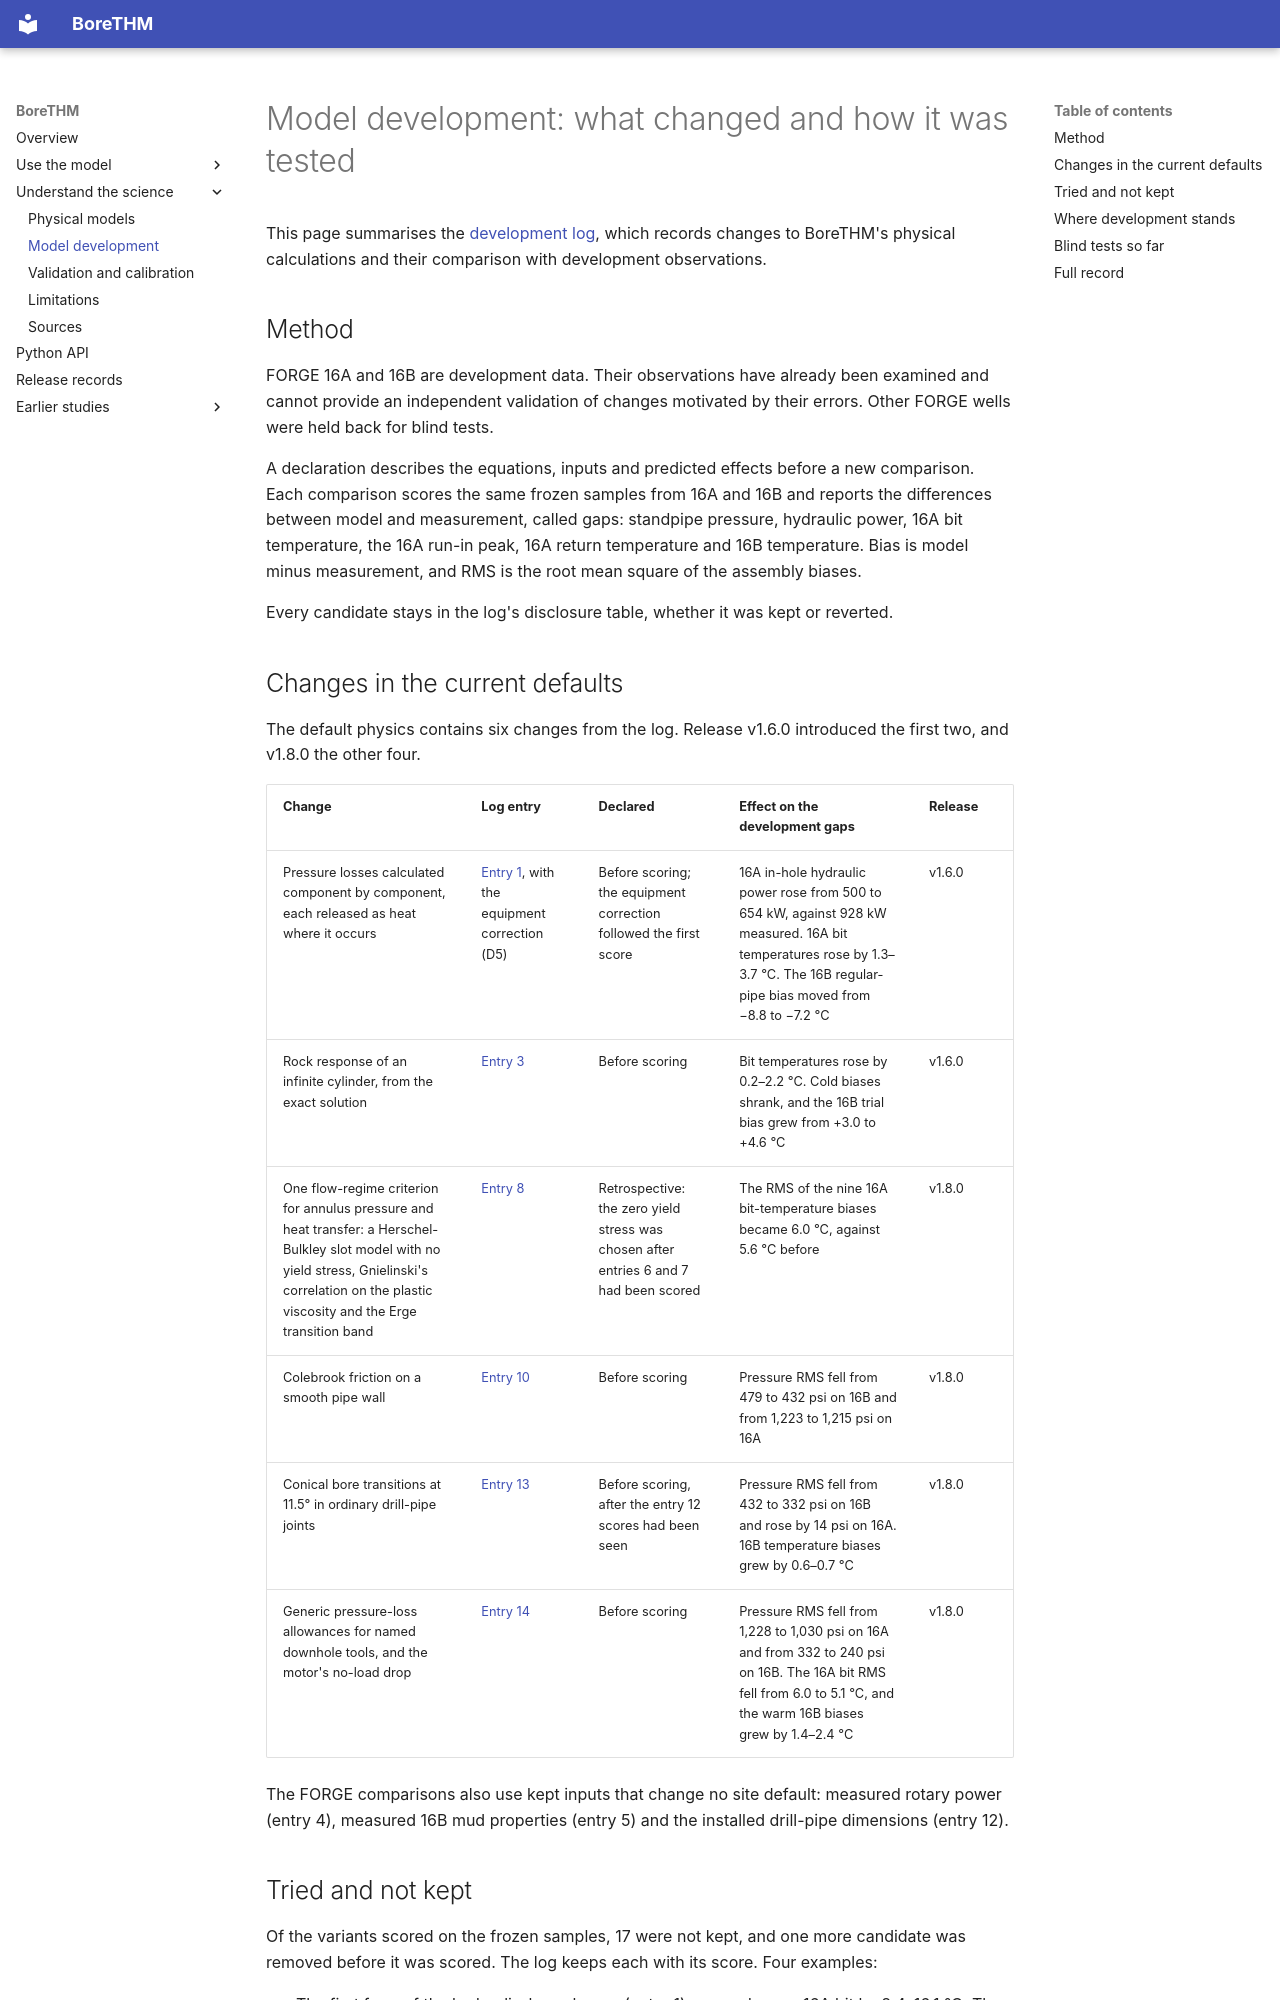

repository: ldocallaghan/BoreTHM · page: science/model-development/index.html · generator: mkdocs

# Model development: what changed and how it was tested

This page summarises the [development log](https://github.com/ldocallaghan/BoreTHM/blob/main/validation/model-development/LOG.md), which records changes to BoreTHM's physical calculations and their comparison with development observations.

## Method

FORGE 16A and 16B are development data. Their observations have already been examined and cannot provide an independent validation of changes motivated by their errors. Other FORGE wells were held back for blind tests.

A declaration describes the equations, inputs and predicted effects before a new comparison. Each comparison scores the same frozen samples from 16A and 16B and reports the differences between model and measurement, called gaps: standpipe pressure, hydraulic power, 16A bit temperature, the 16A run-in peak, 16A return temperature and 16B temperature. Bias is model minus measurement, and RMS is the root mean square of the assembly biases.

Every candidate stays in the log's disclosure table, whether it was kept or reverted.

## Changes in the current defaults

The default physics contains six changes from the log. Release v1.6.0 introduced the first two, and v1.8.0 the other four.

| Change | Log entry | Declared | Effect on the development gaps | Release |
|---|---|---|---|---|
| Pressure losses calculated component by component, each released as heat where it occurs | [Entry 1](https://github.com/ldocallaghan/BoreTHM/blob/main/validation/model-development/LOG.md#27-october-2026-entry-1-hydraulic-losses-and-heat-placement), with the equipment correction (D5) | Before scoring; the equipment correction followed the first score | 16A in-hole hydraulic power rose from 500 to 654 kW, against 928 kW measured. 16A bit temperatures rose by 1.3–3.7 °C. The 16B regular-pipe bias moved from −8.8 to −7.2 °C | v1.6.0 |
| Rock response of an infinite cylinder, from the exact solution | [Entry 3](https://github.com/ldocallaghan/BoreTHM/blob/main/validation/model-development/LOG.md#28-october-2026-entry-3-declaration-cylindrical-rock-response-r1) | Before scoring | Bit temperatures rose by 0.2–2.2 °C. Cold biases shrank, and the 16B trial bias grew from +3.0 to +4.6 °C | v1.6.0 |
| One flow-regime criterion for annulus pressure and heat transfer: a Herschel-Bulkley slot model with no yield stress, Gnielinski's correlation on the plastic viscosity and the Erge transition band | [Entry 8](https://github.com/ldocallaghan/BoreTHM/blob/main/validation/model-development/LOG.md#31-october-2026-entry-8-score) | Retrospective: the zero yield stress was chosen after entries 6 and 7 had been scored | The RMS of the nine 16A bit-temperature biases became 6.0 °C, against 5.6 °C before | v1.8.0 |
| Colebrook friction on a smooth pipe wall | [Entry 10](https://github.com/ldocallaghan/BoreTHM/blob/main/validation/model-development/LOG.md#31-october-2026-entry-10-sourced-pressure-options) | Before scoring | Pressure RMS fell from 479 to 432 psi on 16B and from 1,223 to 1,215 psi on 16A | v1.8.0 |
| Conical bore transitions at 11.5° in ordinary drill-pipe joints | [Entry 13](https://github.com/ldocallaghan/BoreTHM/blob/main/validation/model-development/LOG.md#4-november-2026-entry-13-tapered-drill-pipe-joints) | Before scoring, after the entry 12 scores had been seen | Pressure RMS fell from 432 to 332 psi on 16B and rose by 14 psi on 16A. 16B temperature biases grew by 0.6–0.7 °C | v1.8.0 |
| Generic pressure-loss allowances for named downhole tools, and the motor's no-load drop | [Entry 14](https://github.com/ldocallaghan/BoreTHM/blob/main/validation/model-development/LOG.md#5-november-2026-entry-14-tool-loss-allowances-on-the-adopted-calculation) | Before scoring | Pressure RMS fell from 1,228 to 1,030 psi on 16A and from 332 to 240 psi on 16B. The 16A bit RMS fell from 6.0 to 5.1 °C, and the warm 16B biases grew by 1.4–2.4 °C | v1.8.0 |

The FORGE comparisons also use kept inputs that change no site default: measured rotary power (entry 4), measured 16B mud properties (entry 5) and the installed drill-pipe dimensions (entry 12).
